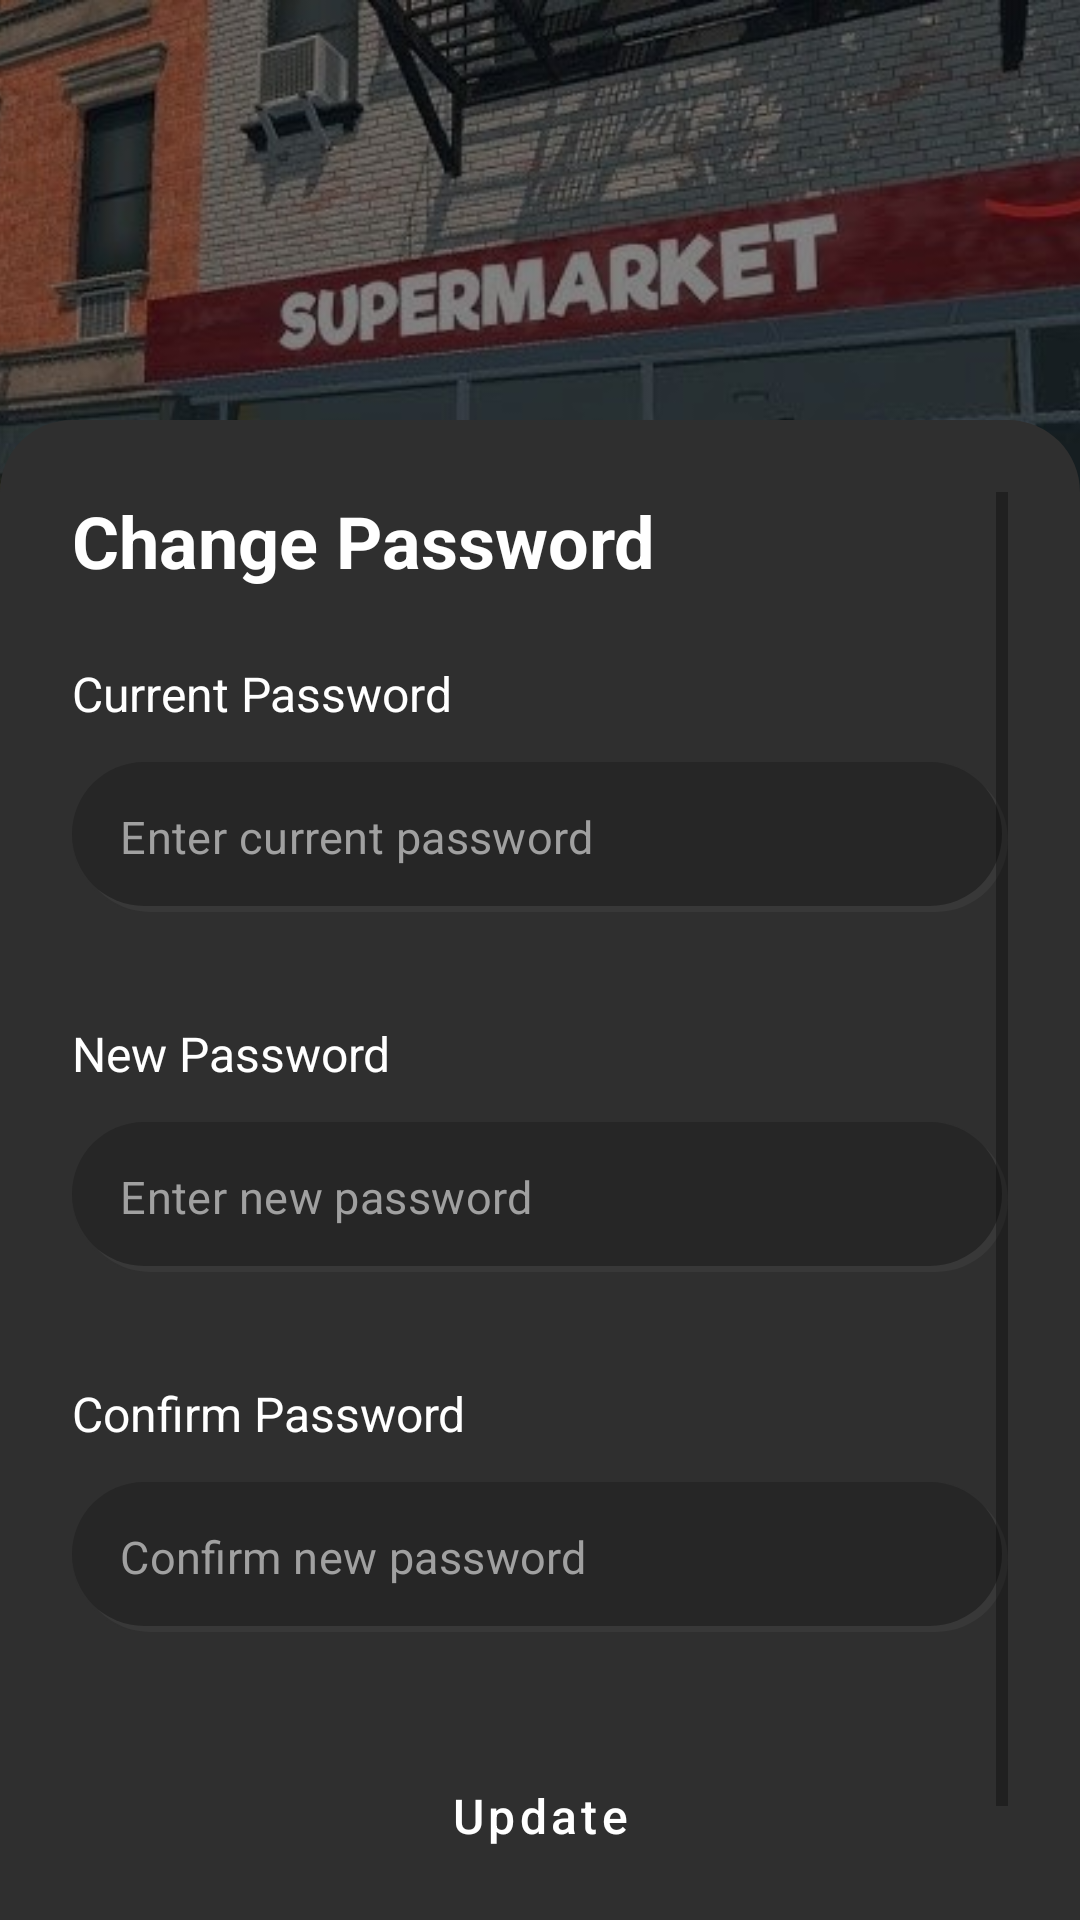

Layout XML and referenced resources for this Android screen:
<!-- AndroidManifest.xml: application theme Theme.PBCMS -->
<!-- res/layout/activity_staff_change_pwd.xml -->
<?xml version="1.0" encoding="utf-8"?>
<FrameLayout
    xmlns:android="http://schemas.android.com/apk/res/android"
    xmlns:app="http://schemas.android.com/apk/res-auto"
    xmlns:tools="http://schemas.android.com/tools"
    android:layout_width="match_parent"
    android:layout_height="match_parent">

    
    <ImageView
        android:layout_width="match_parent"
        android:layout_height="324dp"
        android:scaleType="centerCrop"
        android:src="@drawable/supermarket" />

    <ImageButton
        android:id="@+id/btnBack"
        android:layout_width="wrap_content"
        android:layout_height="wrap_content"
        android:layout_marginStart="16dp"
        android:layout_marginTop="16dp"
        android:background="?attr/selectableItemBackgroundBorderless"
        android:src="@drawable/ic_baseline_arrow_back_24"
        tools:ignore="SpeakableTextPresentCheck,TouchTargetSizeCheck" />

    <LinearLayout
        android:layout_width="match_parent"
        android:layout_height="500dp"
        android:layout_gravity="bottom"
        android:orientation="vertical"
        android:padding="24dp"
        android:background="@drawable/bg_bottom_panel">

    <ScrollView
        android:layout_width="match_parent"
        android:layout_height="0dp"
        android:layout_weight="1"
        android:fillViewport="true"
        android:overScrollMode="ifContentScrolls">

    <LinearLayout
        android:layout_width="match_parent"
        android:layout_height="wrap_content"
        android:orientation="vertical">

    <TextView
        android:id="@+id/ChangePass"
        android:layout_width="wrap_content"
        android:layout_height="wrap_content"
        android:text="Change Password"
        android:textSize="24sp"
        android:textColor="@color/white"
        android:textStyle="bold"
        app:layout_constraintTop_toTopOf="parent"
        app:layout_constraintStart_toStartOf="parent" />

    <TextView
        android:id="@+id/labelCurrentPassword"
        android:layout_width="wrap_content"
        android:layout_height="wrap_content"
        android:text="Current Password"
        android:textSize="16sp"
        android:textColor="@color/white"
        android:layout_marginTop="24dp"
        app:layout_constraintTop_toBottomOf="@id/ChangePass"
        app:layout_constraintStart_toStartOf="parent" />

        <com.google.android.material.textfield.TextInputLayout
            android:id="@+id/currentPasswordLayout"
            android:layout_width="match_parent"
            android:layout_height="wrap_content"
            android:layout_marginTop="12dp"
            style="@style/Widget.MaterialComponents.TextInputLayout.OutlinedBox"
            app:errorEnabled="true"
            app:errorIconDrawable="@null"
            app:hintEnabled="false">

            <com.google.android.material.textfield.TextInputEditText
                android:id="@+id/etPassword"
                android:layout_width="match_parent"
                android:layout_height="50dp"
                android:hint="Enter current password"
                android:background="@drawable/bg_input_inset"
                android:paddingTop="12dp"
                android:paddingBottom="12dp"
                android:paddingStart="16dp"
                android:paddingEnd="16dp"
                android:textColor="@color/white"
                android:textColorHint="#A0A0A0"
                app:errorTextColor="@color/red"
                android:inputType="textPassword"
                android:textSize="15sp" />
        </com.google.android.material.textfield.TextInputLayout>

    <TextView
        android:id="@+id/labelNewPassword"
        android:layout_width="wrap_content"
        android:layout_height="wrap_content"
        android:text="New Password"
        android:textSize="16sp"
        android:textColor="@color/white"
        android:layout_marginTop="16dp"
        app:layout_constraintTop_toBottomOf="@id/currentPasswordLayout"
        app:layout_constraintStart_toStartOf="parent" />

        <com.google.android.material.textfield.TextInputLayout
            android:id="@+id/newPasswordLayout"
            android:layout_width="match_parent"
            android:layout_height="wrap_content"
            android:layout_marginTop="12dp"
            style="@style/Widget.MaterialComponents.TextInputLayout.OutlinedBox"
            app:errorEnabled="true"
            app:errorIconDrawable="@null"
            app:hintEnabled="false">

            <com.google.android.material.textfield.TextInputEditText
                android:id="@+id/etNewPassword"
                android:layout_width="match_parent"
                android:layout_height="50dp"
                android:hint="Enter new password"
                android:background="@drawable/bg_input_inset"
                android:paddingTop="12dp"
                android:paddingBottom="12dp"
                android:paddingStart="16dp"
                android:paddingEnd="16dp"
                android:textColor="@color/white"
                android:textColorHint="#A0A0A0"
                app:errorTextColor="@color/red"
                android:inputType="textPassword"
                android:textSize="15sp" />
        </com.google.android.material.textfield.TextInputLayout>

    <TextView
        android:id="@+id/labelConfirmPassword"
        android:layout_width="wrap_content"
        android:layout_height="wrap_content"
        android:text="Confirm Password"
        android:textSize="16sp"
        android:textColor="@color/white"
        android:layout_marginTop="16dp"
        app:layout_constraintTop_toBottomOf="@id/newPasswordLayout"
        app:layout_constraintStart_toStartOf="parent" />

        <com.google.android.material.textfield.TextInputLayout
            android:id="@+id/confirmPasswordLayout"
            android:layout_width="match_parent"
            android:layout_height="wrap_content"
            android:layout_marginTop="12dp"
            style="@style/Widget.MaterialComponents.TextInputLayout.OutlinedBox"
            app:errorEnabled="true"
            app:errorIconDrawable="@null"
            app:hintEnabled="false">

            <com.google.android.material.textfield.TextInputEditText
                android:id="@+id/confirmPassword"
                android:layout_width="match_parent"
                android:layout_height="50dp"
                android:hint="Confirm new password"
                android:background="@drawable/bg_input_inset"
                android:paddingTop="12dp"
                android:paddingBottom="12dp"
                android:paddingStart="16dp"
                android:paddingEnd="16dp"
                android:textColor="@color/white"
                android:textColorHint="#A0A0A0"
                app:errorTextColor="@color/red"
                android:inputType="textPassword"
                android:textSize="15sp" />
        </com.google.android.material.textfield.TextInputLayout>

        <com.google.android.material.button.MaterialButton
        android:id="@+id/updatePasswordBtn"
        android:layout_width="match_parent"
        android:layout_height="50dp"
        android:layout_marginTop="16dp"
        android:text="Update"
        android:textColor="#FFFFFF"
        android:background="@drawable/bg_button_staff"
        android:backgroundTint="@null"
        android:textAllCaps="false"
        android:textSize="16sp"
        app:layout_constraintTop_toBottomOf="@id/confirmPasswordLayout"
        app:layout_constraintStart_toStartOf="parent"
            android:onClick="onChangePassword"/>

    </LinearLayout>
    </ScrollView>
    </LinearLayout>

</FrameLayout>
<!-- resources referenced by this layout -->
<resources>
  <color name="red">#FF1D1D</color>
  <color name="white">#FFFFFFFF</color>
  <!-- drawable bg_bottom_panel (drawable) -->
  <?xml version="1.0" encoding="utf-8"?>
  <shape xmlns:android="http://schemas.android.com/apk/res/android"
      android:shape="rectangle">
      <solid android:color="#2F2F2F"/>
      <corners android:topLeftRadius="24dp" android:topRightRadius="24dp"/>
  </shape>
  <!-- drawable bg_input_inset (drawable) -->
  <?xml version="1.0" encoding="utf-8"?>
  <layer-list xmlns:android="http://schemas.android.com/apk/res/android">
  
      
      <item>
          <shape android:shape="rectangle">
              <solid android:color="#2F2F2F"/>
              <corners android:radius="25dp"/>
          </shape>
      </item>
  
      
      <item android:left="2dp" android:top="2dp">
          <shape android:shape="rectangle">
              <solid android:color="#383838"/>
              <corners android:radius="25dp"/>
          </shape>
      </item>
  
      
      <item android:right="2dp" android:bottom="2dp">
          <shape android:shape="rectangle">
              <solid android:color="#262626"/>
              <corners android:radius="25dp"/>
          </shape>
      </item>
  </layer-list>
  <!-- drawable supermarket: jpg bitmap (drawable, 78741 bytes) -->
  <style name="Theme.PBCMS" parent="Theme.MaterialComponents.DayNight.NoActionBar">
  
      
      <item name="colorPrimary">#b85858</item>
      <item name="colorPrimaryVariant">#994545</item> 
      <item name="colorOnPrimary">@color/white</item>
  
      
      <item name="colorSecondary">#b85858</item>
      <item name="colorSecondaryVariant">#994545</item>
      <item name="colorOnSecondary">@color/white</item>
  
      
      <item name="android:statusBarColor">?attr/colorPrimaryVariant</item>
  
      
      <item name="materialButtonStyle">@style/Widget.MaterialComponents.Button</item>
  </style>
</resources>
